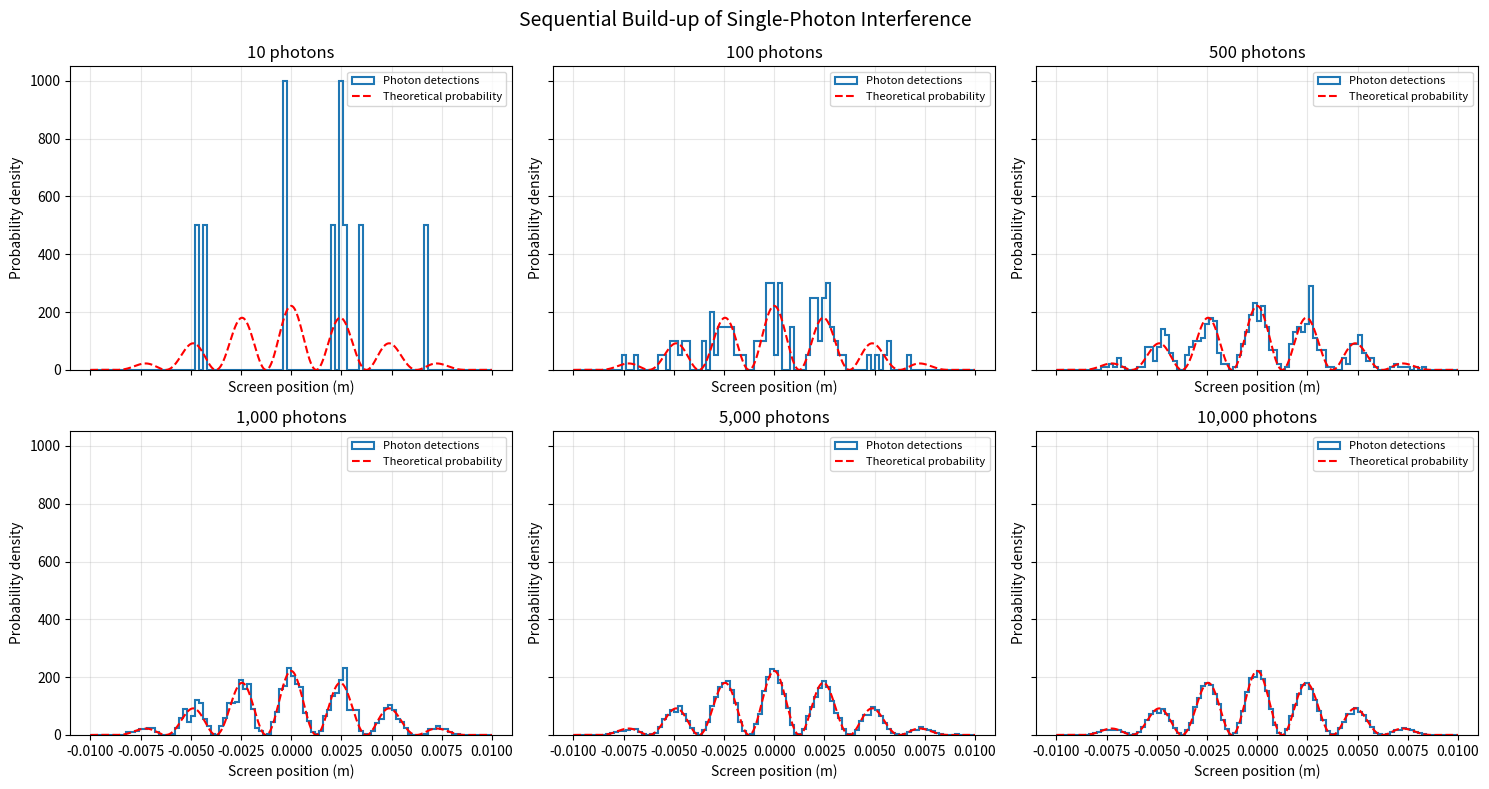

Python code for this plot: (Note: this script raises an exception after producing the figure.)

import numpy as np
import matplotlib.pyplot as plt


def calculate_probability_density(
    x,
    wavelength,
    screen_distance,
    slit_width,
    slit_separation
):
    """
    Calculate the normalized double-slit detection probability density.
    """

    u = (
        np.pi * slit_width * x
        / (wavelength * screen_distance)
    )

    single_slit = np.sinc(u / np.pi)

    phase = (
        np.pi * slit_separation * x
        / (wavelength * screen_distance)
    )

    amplitude = 2.0 * single_slit * np.cos(phase)

    intensity = np.abs(amplitude) ** 2

    # Numerical integration using the trapezoidal rule
    normalization = np.sum(
        0.5 * (intensity[:-1] + intensity[1:]) * np.diff(x)
    )

    if normalization <= 0 or not np.isfinite(normalization):
        raise ValueError("Invalid intensity normalization.")

    return intensity / normalization


def sample_photons(x, probability_density, n_photons, rng):
    """
    Generate individual photon detection positions.
    """

    dx = np.diff(x)

    cumulative_probability = np.zeros_like(x)

    cumulative_probability[1:] = np.cumsum(
        0.5
        * (probability_density[:-1] + probability_density[1:])
        * dx
    )

    cumulative_probability /= cumulative_probability[-1]

    random_values = rng.random(n_photons)

    return np.interp(
        random_values,
        cumulative_probability,
        x
    )


def main():

    # Physical parameters

    wavelength = 500e-9
    screen_distance = 1.0
    slit_width = 50e-6
    slit_separation = 200e-6

    # Screen coordinates

    x = np.linspace(-0.01, 0.01, 2000)

    # Theoretical probability density

    probability = calculate_probability_density(
        x,
        wavelength,
        screen_distance,
        slit_width,
        slit_separation
    )

    # Generate one sequence of photon detections

    total_photons = 10000

    rng = np.random.default_rng(42)

    detections = sample_photons(
        x,
        probability,
        total_photons,
        rng
    )

    # Cumulative photon counts

    photon_numbers = [10, 100, 500, 1000, 5000, 10000]

    bins = np.linspace(x.min(), x.max(), 101)

    # Plot cumulative detection patterns

    fig, axes = plt.subplots(
        2, 3,
        figsize=(15, 8),
        sharex=True,
        sharey=True
    )

    for ax, number in zip(axes.flat, photon_numbers):

        ax.hist(
            detections[:number],
            bins=bins,
            density=True,
            histtype="step",
            linewidth=1.5,
            label="Photon detections"
        )

        ax.plot(
            x,
            probability,
            "r--",
            linewidth=1.5,
            label="Theoretical probability"
        )

        ax.set_title(f"{number:,} photons")
        ax.set_xlabel("Screen position (m)")
        ax.set_ylabel("Probability density")
        ax.legend(fontsize=8)
        ax.grid(alpha=0.3)

    plt.suptitle(
        "Sequential Build-up of Single-Photon Interference",
        fontsize=14
    )

    plt.tight_layout()

    plt.savefig(
        "figures/sequential_photon_detection.png",
        dpi=300,
        bbox_inches="tight"
    )

    plt.show()

    print("Sequential detection simulation completed.")
    print(f"Total photons: {total_photons}")
    print(
        "Figure saved to: "
        "figures/sequential_photon_detection.png"
    )


if __name__ == "__main__":
    main()
